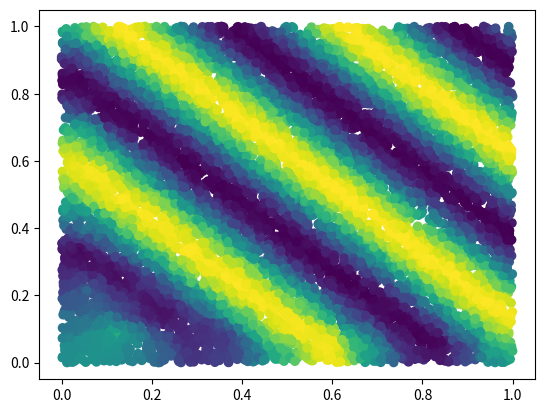

Python code for this plot:
""" invdisttree.py: inverse-distance-weighted interpolation using KDTree
    fast, solid, local
"""
from __future__ import division

import numpy as np
from scipy.spatial import cKDTree as KDTree

# http://docs.scipy.org/doc/scipy/reference/spatial.html

__date__ = "2010-11-09 Nov"  # weights, doc

# ...............................................................................


class Invdisttree:
    """inverse-distance-weighted interpolation using KDTree:
    invdisttree = Invdisttree( X, z )  -- data points, values
    interpol = invdisttree( q, nnear=3, eps=0, p=1, weights=None, stat=0 )
        interpolates z from the 3 points nearest each query point q;
        For example, interpol[ a query point q ]
        finds the 3 data points nearest q, at distances d1 d2 d3
        and returns the IDW average of the values z1 z2 z3
            (z1/d1 + z2/d2 + z3/d3)
            / (1/d1 + 1/d2 + 1/d3)
            = .55 z1 + .27 z2 + .18 z3  for distances 1 2 3

        q may be one point, or a batch of points.
        eps: approximate nearest, dist <= (1 + eps) * true nearest
        p: use 1 / distance**p
        weights: optional multipliers for 1 / distance**p, of the same shape as q
        stat: accumulate wsum, wn for average weights

    How many nearest neighbors should one take ?
    a) start with 8 11 14 .. 28 in 2d 3d 4d .. 10d; see Wendel's formula
    b) make 3 runs with nnear= e.g. 6 8 10, and look at the results --
        |interpol 6 - interpol 8| etc., or |f - interpol*| if you have f(q).
        I find that runtimes don't increase much at all with nnear -- ymmv.

    p=1, p=2 ?
        p=2 weights nearer points more, farther points less.
        In 2d, the circles around query points have areas ~ distance**2,
        so p=2 is inverse-area weighting. For example,
            (z1/area1 + z2/area2 + z3/area3)
            / (1/area1 + 1/area2 + 1/area3)
            = .74 z1 + .18 z2 + .08 z3  for distances 1 2 3
        Similarly, in 3d, p=3 is inverse-volume weighting.

    Scaling:
        if different X coordinates measure different things, Euclidean distance
        can be way off.  For example, if X0 is in the range 0 to 1
        but X1 0 to 1000, the X1 distances will swamp X0;
        rescale the data, i.e. make X0.std() ~= X1.std() .

    A nice property of IDW is that it's scale-free around query points:
    if I have values z1 z2 z3 from 3 points at distances d1 d2 d3,
    the IDW average
        (z1/d1 + z2/d2 + z3/d3)
        / (1/d1 + 1/d2 + 1/d3)
    is the same for distances 1 2 3, or 10 20 30 -- only the ratios matter.
    In contrast, the commonly-used Gaussian kernel exp( - (distance/h)**2 )
    is exceedingly sensitive to distance and to h.

    """

    # anykernel( dj / av dj ) is also scale-free
    # error analysis, |f(x) - idw(x)| ? todo: regular grid, nnear ndim+1, 2*ndim

    def __init__(self, X, z, leafsize=10, stat=0):
        assert len(X) == len(z), "len(X) %d != len(z) %d" % (len(X), len(z))
        self.tree = KDTree(X, leafsize=leafsize)  # build the tree
        self.z = z
        self.stat = stat
        self.wn = 0
        self.wsum = None

    def __call__(self, q, nnear=6, eps=0, p=1, weights=None):
        # nnear nearest neighbours of each query point --
        q = np.asarray(q)
        qdim = q.ndim
        if qdim == 1:
            q = np.array([q])
        if self.wsum is None:
            self.wsum = np.zeros(nnear)

        self.distances, self.ix = self.tree.query(q, k=nnear, eps=eps)
        interpol = np.zeros((len(self.distances),) + np.shape(self.z[0]))
        jinterpol = 0
        for dist, ix in zip(self.distances, self.ix):
            if nnear == 1:
                wz = self.z[ix]
            elif dist[0] < 1e-10:
                wz = self.z[ix[0]]
            else:  # weight z s by 1/dist --
                w = 1 / dist**p
                if weights is not None:
                    w *= weights[ix]  # >= 0
                w /= np.sum(w)
                wz = np.dot(w, self.z[ix])
                if self.stat:
                    self.wn += 1
                    self.wsum += w
            interpol[jinterpol] = wz
            jinterpol += 1
        return interpol if qdim > 1 else interpol[0]


# ...............................................................................
if __name__ == "__main__":
    import sys

    N = 10000
    Ndim = 2
    Nask = N  # N Nask 1e5: 24 sec 2d, 27 sec 3d on mac g4 ppc
    Nnear = 8  # 8 2d, 11 3d => 5 % chance one-sided -- Wendel, mathoverflow.com
    leafsize = 10
    eps = 0.1  # approximate nearest, dist <= (1 + eps) * true nearest
    p = 1  # weights ~ 1 / distance**p
    cycle = 0.25
    seed = 1

    exec("\n".join(sys.argv[1:]))  # python this.py N= ...
    np.random.seed(seed)
    np.set_printoptions(3, threshold=100, suppress=True)  # .3f

    print(
        "\nInvdisttree:  N %d  Ndim %d  Nask %d  Nnear %d  leafsize %d  eps %.2g  p %.2g"
        % (N, Ndim, Nask, Nnear, leafsize, eps, p)
    )

    def terrain(x):
        """~ rolling hills"""
        return np.sin((2 * np.pi / cycle) * np.mean(x, axis=-1))

    known = np.random.uniform(size=(N, Ndim)) ** 0.5  # 1/(p+1): density x^p
    z = terrain(known)
    ask = np.random.uniform(size=(Nask, Ndim))

    # ...............................................................................
    invdisttree = Invdisttree(known, z, leafsize=leafsize, stat=1)
    interpol = invdisttree(ask, nnear=Nnear, eps=eps, p=p)

    import matplotlib.pyplot as plt

    plt.scatter(ask[:, 0], ask[:, 1], c=interpol)
    plt.show()

    print(
        "average distances to nearest points: %s"
        % np.mean(invdisttree.distances, axis=0)
    )
    print("average weights: %s" % (invdisttree.wsum / invdisttree.wn))
    # see Wikipedia Zipf's law
    err = np.abs(terrain(ask) - interpol)
    print("average |terrain() - interpolated|: %.2g" % np.mean(err))

    # print "interpolate a single point: %.2g" % \
    #     invdisttree( known[0], nnear=Nnear, eps=eps )
